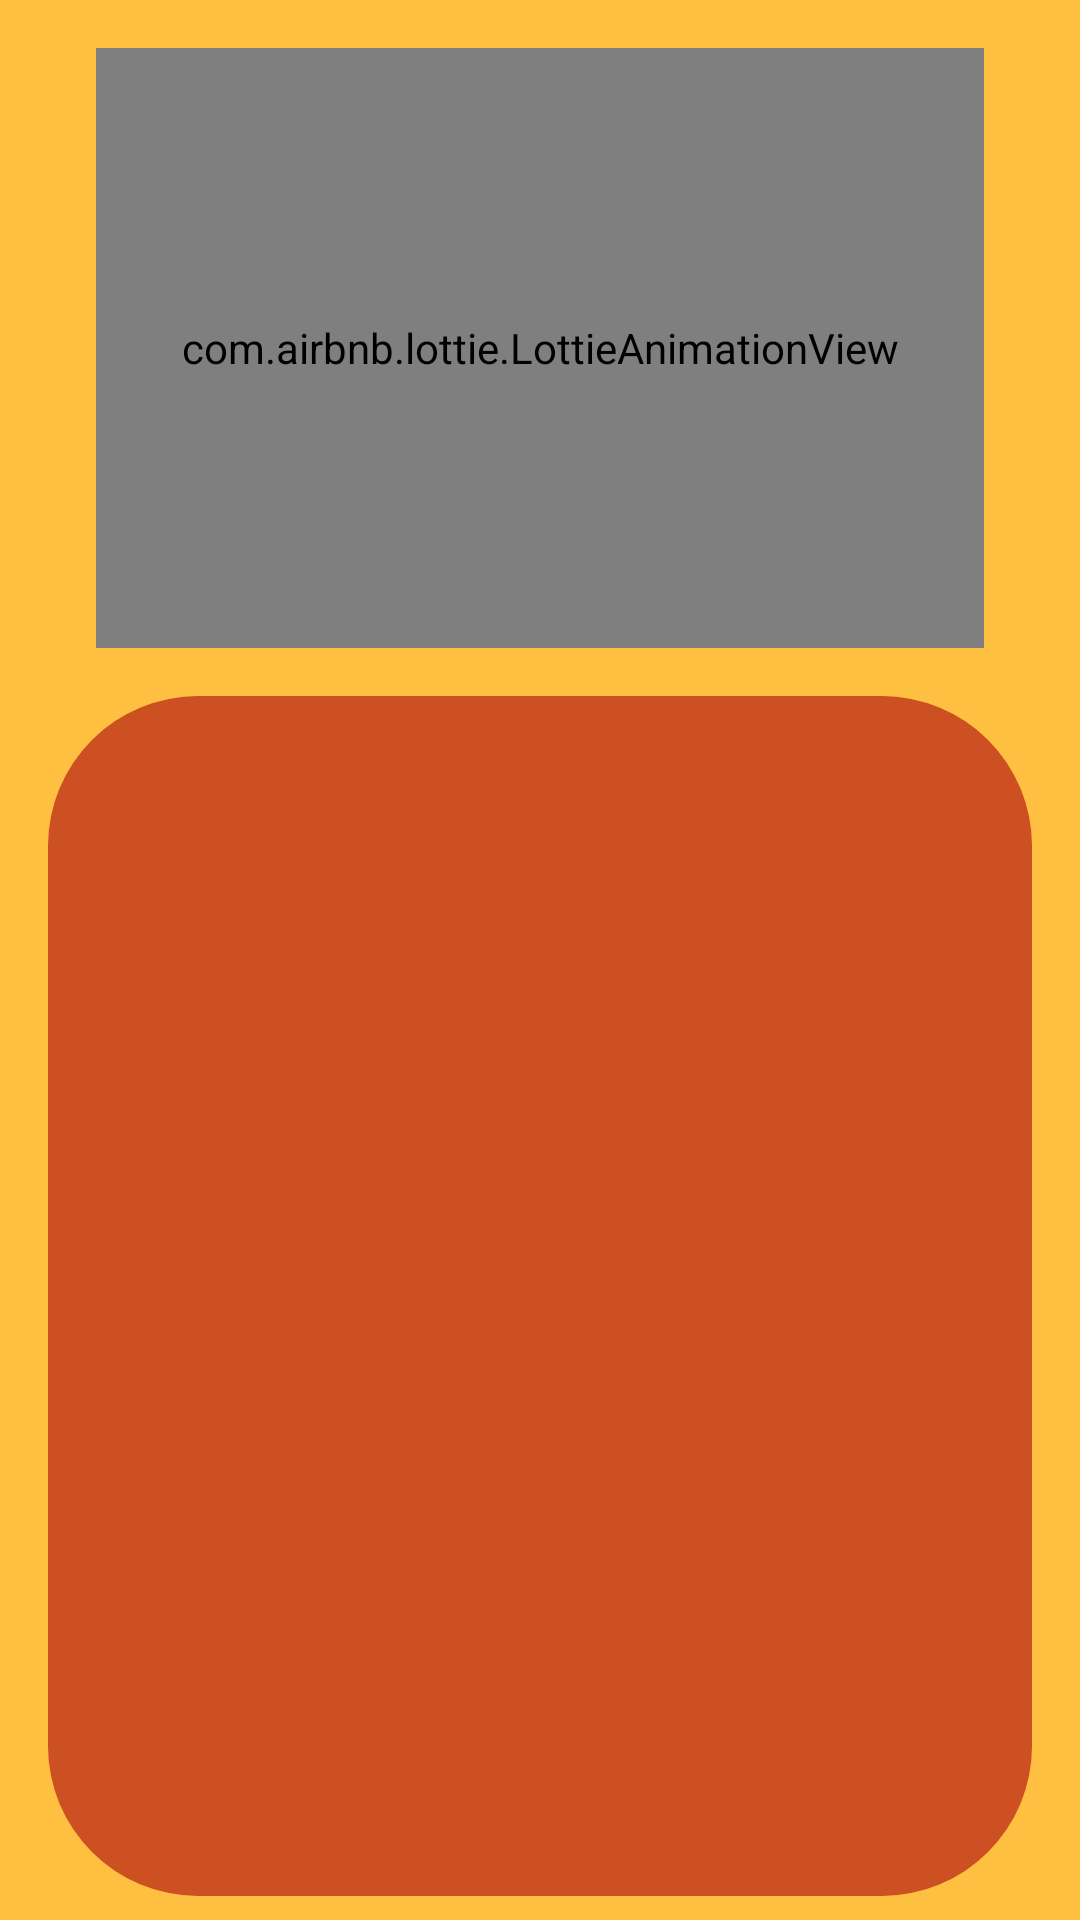

Write the Android layout XML for this screen, with the resource values it uses.
<!-- AndroidManifest.xml: application theme Theme.UASAMALIA -->
<!-- res/layout/activity_main.xml -->
<?xml version="1.0" encoding="utf-8"?>
<androidx.constraintlayout.widget.ConstraintLayout xmlns:android="http://schemas.android.com/apk/res/android"
    xmlns:app="http://schemas.android.com/apk/res-auto"
    xmlns:tools="http://schemas.android.com/tools"
    android:layout_width="match_parent"
    android:layout_height="match_parent"
    android:background="#FFC041"
    tools:context="com.amalia.detailnamatempat.MainActivity">

    <androidx.constraintlayout.widget.ConstraintLayout
        android:id="@+id/constraintLayout"
        android:layout_width="match_parent"
        android:layout_height="200dp"
        android:layout_marginStart="16dp"
        android:layout_marginTop="16dp"
        android:layout_marginEnd="16dp"
        android:background="@drawable/bg_white"
        app:layout_constraintEnd_toEndOf="parent"
        app:layout_constraintStart_toStartOf="parent"
        app:layout_constraintTop_toTopOf="parent">

        <com.airbnb.lottie.LottieAnimationView
            android:layout_width="match_parent"
            android:layout_height="match_parent"
            android:layout_marginStart="16dp"
            android:layout_marginEnd="16dp"
            app:layout_constraintBottom_toBottomOf="parent"
            app:layout_constraintEnd_toEndOf="parent"
            app:layout_constraintStart_toStartOf="parent"
            app:layout_constraintTop_toTopOf="parent"
            app:lottie_autoPlay="true"
            app:lottie_loop="true"
            app:lottie_rawRes="@raw/holiday" />


    </androidx.constraintlayout.widget.ConstraintLayout>

    <androidx.recyclerview.widget.RecyclerView
        android:id="@+id/recycleview"
        android:layout_width="match_parent"
        android:layout_height="0dp"
        android:layout_marginStart="16dp"
        android:layout_marginTop="16dp"
        android:layout_marginEnd="16dp"
        android:layout_marginBottom="8dp"
        android:background="@drawable/btn_brown"
        app:layout_constraintBottom_toBottomOf="parent"
        app:layout_constraintEnd_toEndOf="parent"
        app:layout_constraintStart_toStartOf="parent"
        app:layout_constraintTop_toBottomOf="@+id/constraintLayout" />
</androidx.constraintlayout.widget.ConstraintLayout>
<!-- resources referenced by this layout -->
<resources>
  <!-- drawable btn_brown (drawable) -->
  <?xml version="1.0" encoding="utf-8"?>
  <shape android:shape="rectangle"
      xmlns:android="http://schemas.android.com/apk/res/android">
      <solid android:color="#CC5021"></solid>
      <corners android:radius="50dp"></corners>
  </shape>
  <style name="Theme.UASAMALIA" parent="Theme.AppCompat.Light.NoActionBar">
          
          <item name="colorPrimary">#F4AC1A</item>
          <item name="colorPrimaryVariant">#F1A60E</item>
          <item name="colorOnPrimary">@color/white</item>
          
          <item name="colorSecondary">@color/teal_200</item>
          <item name="colorSecondaryVariant">@color/teal_700</item>
          <item name="colorOnSecondary">@color/black</item>
          
          <item name="android:statusBarColor" tools:targetApi="l">?attr/colorPrimaryVariant</item>
          
      </style>
  <!-- not gathered from this repository: default colours our renderer supplied (Android Studio template values) -->
  <color name="teal_200">#FF03DAC5</color>
  <color name="teal_700">#FF018786</color>
  <color name="black">#FF000000</color>
  <color name="white">#FFFFFFFF</color>
</resources>
